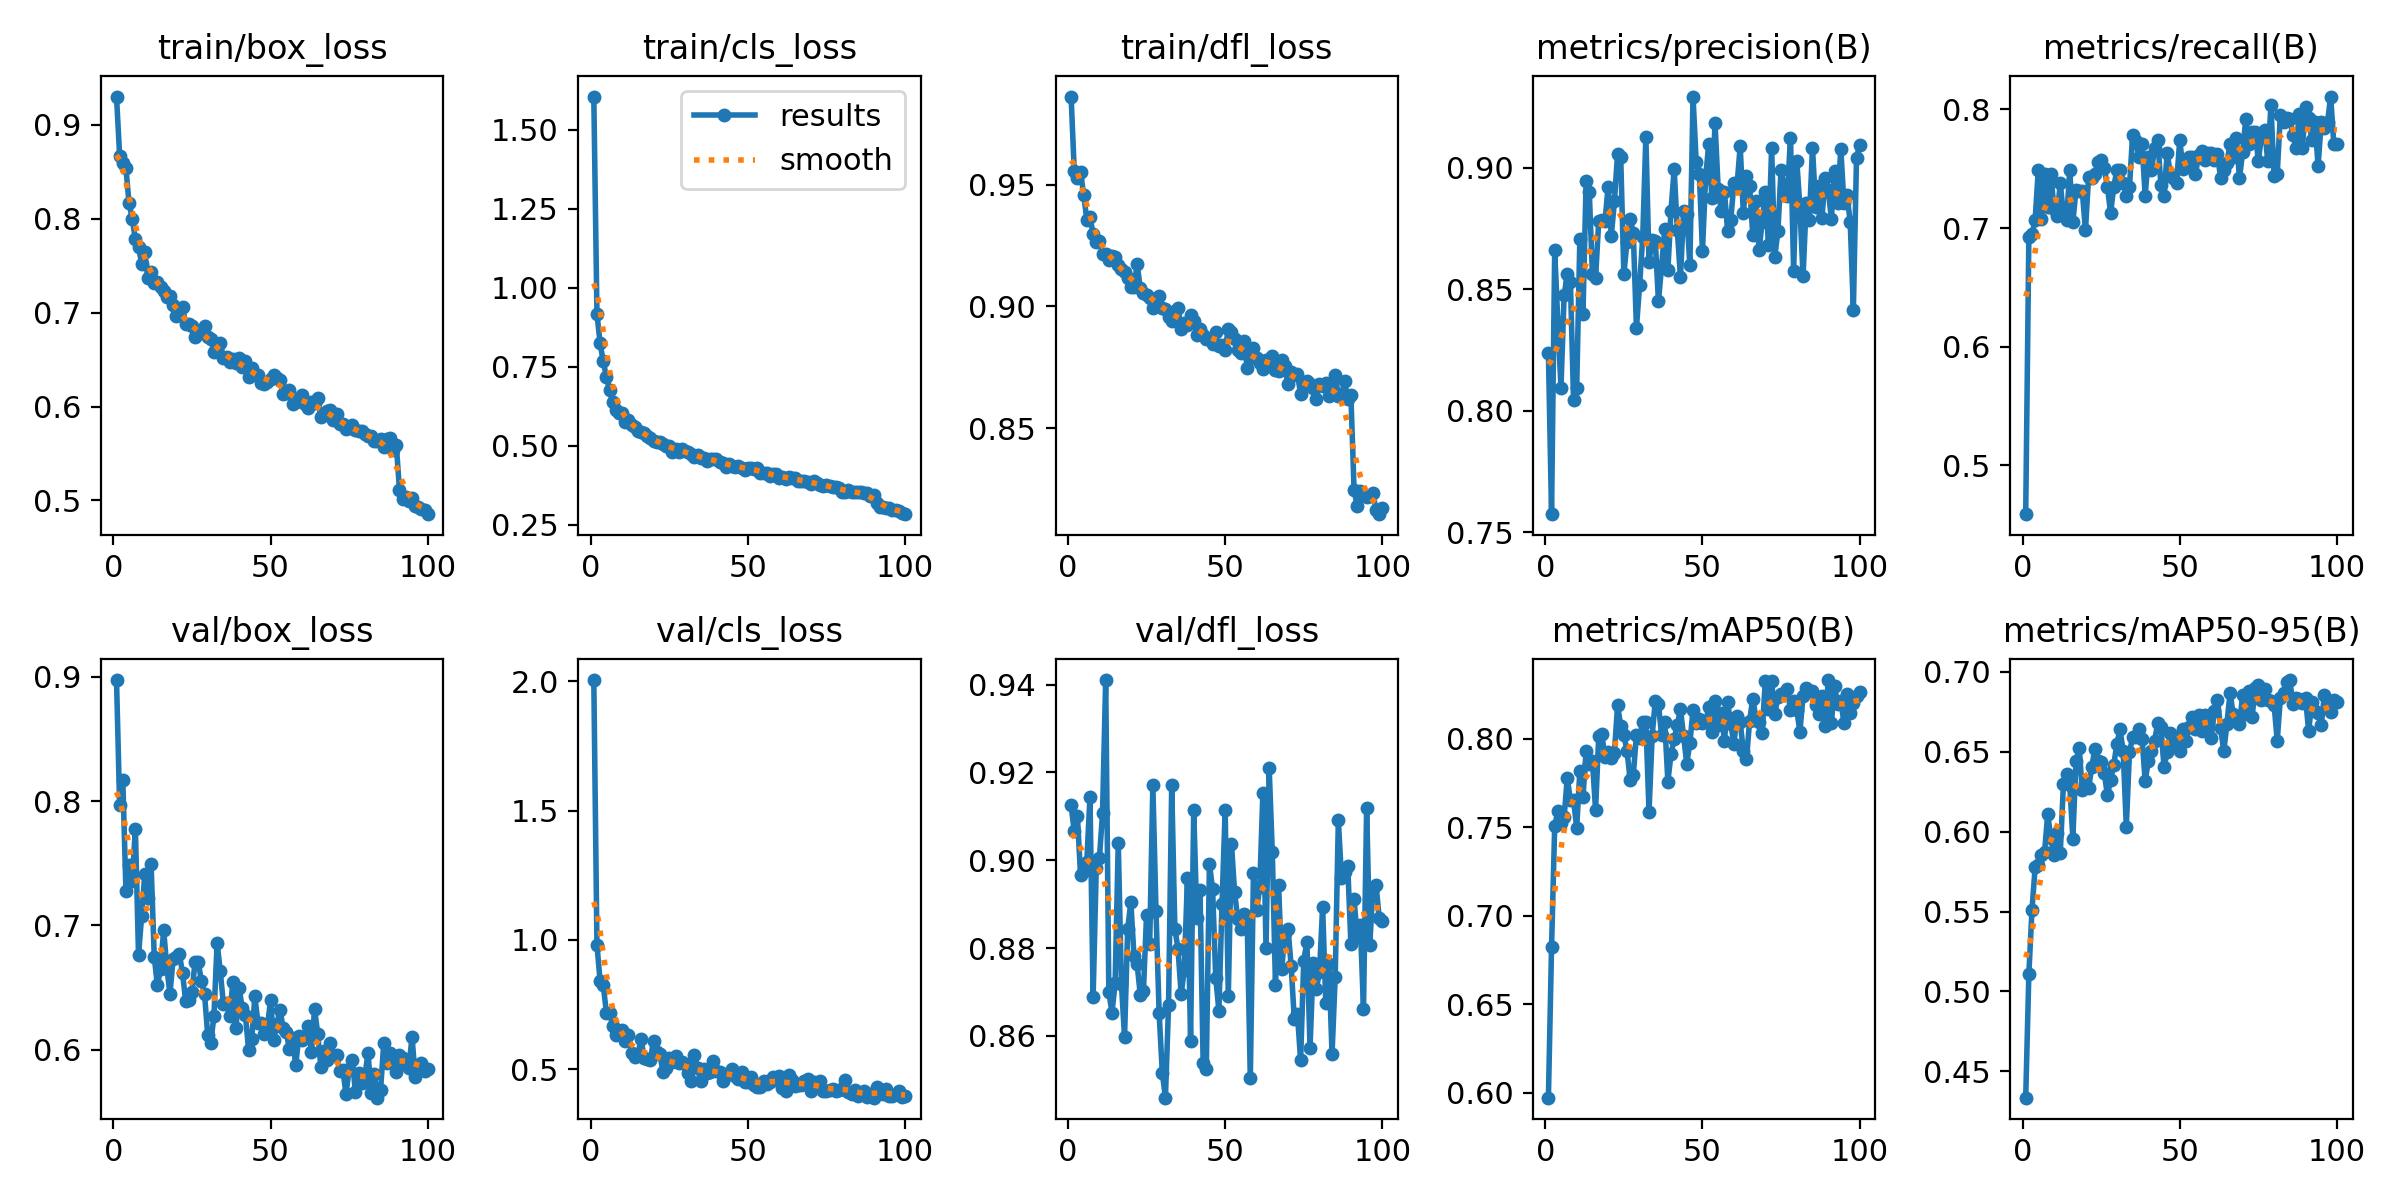

The table this chart was drawn from, first rows:
epoch, time, train/box_loss, train/cls_loss, train/dfl_loss, metrics/precision(B), metrics/recall(B), metrics/mAP50(B), metrics/mAP50-95(B), val/box_loss, val/cls_loss, val/dfl_loss, lr/pg0, lr/pg1, lr/pg2
1, 522.9, 0.9301, 1.605, 0.9861, 0.8237, 0.4587, 0.5972, 0.4335, 0.8973, 2.004, 0.9125, 0.0006588, 0.0006588, 0.0006588
2, 996.3, 0.8671, 0.918, 0.9556, 0.7574, 0.6927, 0.6822, 0.5111, 0.7968, 0.981, 0.9066, 0.001312, 0.001312, 0.001312
3, 1448, 0.8598, 0.8249, 0.9528, 0.866, 0.6946, 0.7505, 0.5512, 0.8172, 0.8414, 0.9101, 0.001953, 0.001953, 0.001953
4, 1899, 0.8537, 0.7673, 0.9551, 0.8365, 0.7069, 0.7589, 0.5777, 0.7274, 0.8254, 0.8966, 0.001941, 0.001941, 0.001941
5, 2349, 0.8163, 0.7182, 0.9459, 0.8096, 0.7491, 0.7525, 0.5794, 0.7484, 0.7194, 0.8976, 0.001921, 0.001921, 0.001921
6, 2797, 0.8001, 0.6773, 0.9354, 0.8476, 0.7079, 0.7557, 0.5854, 0.7356, 0.7192, 0.8997, 0.001901, 0.001901, 0.001901
7, 3250, 0.7784, 0.6388, 0.9366, 0.8561, 0.7454, 0.7779, 0.5873, 0.7776, 0.6691, 0.9145, 0.001881, 0.001881, 0.001881
8, 3700, 0.7702, 0.6133, 0.9298, 0.853, 0.7173, 0.7651, 0.6111, 0.6761, 0.6315, 0.8688, 0.001861, 0.001861, 0.001861
9, 4148, 0.7523, 0.6043, 0.9264, 0.8044, 0.7454, 0.7651, 0.5958, 0.7076, 0.6495, 0.8982, 0.001842, 0.001842, 0.001842
10, 4600, 0.7643, 0.6037, 0.9268, 0.8094, 0.7164, 0.7498, 0.5851, 0.7413, 0.6522, 0.9004, 0.001822, 0.001822, 0.001822
11, 5047, 0.7366, 0.5757, 0.9217, 0.8707, 0.7103, 0.7815, 0.5993, 0.7222, 0.6086, 0.9107, 0.001802, 0.001802, 0.001802
12, 5495, 0.7434, 0.5804, 0.9213, 0.8399, 0.7382, 0.7672, 0.5869, 0.7494, 0.6334, 0.941, 0.001782, 0.001782, 0.001782
13, 5956, 0.7313, 0.5672, 0.9189, 0.8947, 0.7108, 0.7932, 0.63, 0.6749, 0.5645, 0.8699, 0.001762, 0.001762, 0.001762
14, 6405, 0.7331, 0.5587, 0.9207, 0.89, 0.7064, 0.7855, 0.6361, 0.6516, 0.5472, 0.8653, 0.001743, 0.001743, 0.001743
15, 6852, 0.7274, 0.5459, 0.9205, 0.8562, 0.7491, 0.7874, 0.6294, 0.6649, 0.5538, 0.872, 0.001723, 0.001723, 0.001723
16, 7315, 0.7232, 0.5426, 0.9168, 0.8546, 0.705, 0.7598, 0.5957, 0.6963, 0.619, 0.904, 0.001703, 0.001703, 0.001703
17, 7767, 0.7163, 0.5403, 0.9152, 0.8779, 0.732, 0.8014, 0.6443, 0.6662, 0.5443, 0.8718, 0.001683, 0.001683, 0.001683
18, 8214, 0.7183, 0.5296, 0.9139, 0.8786, 0.7309, 0.8024, 0.6524, 0.6448, 0.5388, 0.8598, 0.001663, 0.001663, 0.001663
19, 8659, 0.7084, 0.5248, 0.9116, 0.878, 0.7309, 0.7894, 0.626, 0.6731, 0.5377, 0.8844, 0.001644, 0.001644, 0.001644
20, 9103, 0.697, 0.5169, 0.9078, 0.8923, 0.6982, 0.7926, 0.6305, 0.6747, 0.6113, 0.8904, 0.001624, 0.001624, 0.001624
21, 9546, 0.6974, 0.5115, 0.9079, 0.872, 0.7434, 0.7889, 0.6272, 0.6766, 0.5652, 0.8782, 0.001604, 0.001604, 0.001604
22, 9988, 0.7056, 0.5123, 0.9173, 0.8861, 0.7418, 0.7921, 0.6404, 0.6618, 0.558, 0.8762, 0.001584, 0.001584, 0.001584
23, 10430, 0.6878, 0.5054, 0.9076, 0.9058, 0.7454, 0.8188, 0.6518, 0.6388, 0.4913, 0.8694, 0.001564, 0.001564, 0.001564
24, 10878, 0.6875, 0.5006, 0.9054, 0.9043, 0.7558, 0.8073, 0.6441, 0.64, 0.5054, 0.8701, 0.001545, 0.001545, 0.001545
25, 11322, 0.6861, 0.5009, 0.9047, 0.8561, 0.7574, 0.8021, 0.6438, 0.6465, 0.5453, 0.8875, 0.001525, 0.001525, 0.001525
26, 11770, 0.6743, 0.4816, 0.9036, 0.8695, 0.751, 0.7933, 0.6364, 0.6709, 0.5265, 0.881, 0.001505, 0.001505, 0.001505
27, 12214, 0.6772, 0.4896, 0.8992, 0.879, 0.7346, 0.7767, 0.6229, 0.6702, 0.5498, 0.9171, 0.001485, 0.001485, 0.001485
28, 12660, 0.6803, 0.4803, 0.9012, 0.8732, 0.7127, 0.7796, 0.6324, 0.6553, 0.5243, 0.8885, 0.001465, 0.001465, 0.001465
29, 13116, 0.686, 0.4887, 0.9043, 0.8341, 0.7346, 0.802, 0.6416, 0.6447, 0.5269, 0.8652, 0.001446, 0.001446, 0.001446
30, 13559, 0.6745, 0.4848, 0.8994, 0.8516, 0.7491, 0.8006, 0.6552, 0.612, 0.5187, 0.8516, 0.001426, 0.001426, 0.001426
31, 14002, 0.6724, 0.4793, 0.8988, 0.8714, 0.7491, 0.8096, 0.664, 0.6057, 0.4877, 0.8459, 0.001406, 0.001406, 0.001406
32, 14445, 0.6577, 0.4733, 0.8957, 0.9127, 0.7382, 0.8096, 0.6504, 0.6273, 0.4543, 0.8671, 0.001386, 0.001386, 0.001386
33, 14895, 0.6601, 0.4663, 0.894, 0.8611, 0.7273, 0.7587, 0.6032, 0.686, 0.5569, 0.9171, 0.001366, 0.001366, 0.001366
34, 15342, 0.6677, 0.4709, 0.8983, 0.8704, 0.7346, 0.8016, 0.6496, 0.6632, 0.5036, 0.8844, 0.001347, 0.001347, 0.001347
35, 15787, 0.6512, 0.4617, 0.8995, 0.8699, 0.7781, 0.8215, 0.6592, 0.6366, 0.4546, 0.8798, 0.001327, 0.001327, 0.001327
36, 16229, 0.6529, 0.4627, 0.8906, 0.845, 0.7732, 0.8195, 0.6593, 0.6376, 0.502, 0.8695, 0.001307, 0.001307, 0.001307
37, 16670, 0.6471, 0.4513, 0.893, 0.8594, 0.76, 0.8019, 0.6641, 0.6268, 0.4867, 0.875, 0.001287, 0.001287, 0.001287
38, 17131, 0.6508, 0.4584, 0.8923, 0.8747, 0.7709, 0.8095, 0.6583, 0.6541, 0.4905, 0.8958, 0.001267, 0.001267, 0.001267
39, 17585, 0.6462, 0.4594, 0.8966, 0.8579, 0.7273, 0.7758, 0.6318, 0.6175, 0.532, 0.8589, 0.001248, 0.001248, 0.001248
40, 18035, 0.6514, 0.4599, 0.8942, 0.8824, 0.76, 0.7913, 0.6441, 0.6495, 0.4949, 0.9114, 0.001228, 0.001228, 0.001228
41, 18479, 0.6422, 0.4478, 0.8884, 0.8995, 0.7487, 0.8, 0.6504, 0.6335, 0.4881, 0.8868, 0.001208, 0.001208, 0.001208
42, 18929, 0.6486, 0.4471, 0.8907, 0.8742, 0.7673, 0.8078, 0.657, 0.6279, 0.4539, 0.8932, 0.001188, 0.001188, 0.001188
43, 19370, 0.6317, 0.4344, 0.8884, 0.855, 0.7745, 0.8166, 0.6679, 0.6, 0.4807, 0.8537, 0.001168, 0.001168, 0.001168
44, 19815, 0.6416, 0.4417, 0.8866, 0.8823, 0.7362, 0.8015, 0.6656, 0.6083, 0.4831, 0.8524, 0.001149, 0.001149, 0.001149
45, 20259, 0.6343, 0.4367, 0.8866, 0.8812, 0.7273, 0.7859, 0.6406, 0.6428, 0.5031, 0.8991, 0.001129, 0.001129, 0.001129
46, 20702, 0.6333, 0.4344, 0.8845, 0.8598, 0.7636, 0.7975, 0.6499, 0.6214, 0.4751, 0.8935, 0.001109, 0.001109, 0.001109
47, 21143, 0.6249, 0.4355, 0.8894, 0.9293, 0.7454, 0.8162, 0.662, 0.621, 0.4624, 0.8733, 0.001089, 0.001089, 0.001089
48, 21587, 0.624, 0.4292, 0.8838, 0.9025, 0.7418, 0.8091, 0.6544, 0.6124, 0.489, 0.8657, 0.001069, 0.001069, 0.001069
49, 22050, 0.6266, 0.4233, 0.8843, 0.8975, 0.7382, 0.8112, 0.6592, 0.6185, 0.4504, 0.89, 0.00105, 0.00105, 0.00105
50, 22496, 0.6296, 0.4315, 0.8821, 0.8658, 0.7745, 0.8086, 0.6503, 0.6398, 0.4513, 0.9114, 0.00103, 0.00103, 0.00103
51, 22938, 0.6332, 0.4314, 0.8908, 0.8958, 0.75, 0.8092, 0.6643, 0.6075, 0.4706, 0.8691, 0.00101, 0.00101, 0.00101
52, 23381, 0.6309, 0.4264, 0.8896, 0.9099, 0.7527, 0.8177, 0.6568, 0.6206, 0.4401, 0.9037, 0.0009902, 0.0009902, 0.0009902
53, 23861, 0.6279, 0.4288, 0.8868, 0.8875, 0.76, 0.8039, 0.6654, 0.632, 0.4333, 0.8927, 0.0009704, 0.0009704, 0.0009704
54, 24305, 0.6138, 0.4145, 0.8822, 0.9183, 0.76, 0.8215, 0.6719, 0.6174, 0.4324, 0.8866, 0.0009506, 0.0009506, 0.0009506
55, 24748, 0.6147, 0.4143, 0.8808, 0.8913, 0.7455, 0.8075, 0.6643, 0.6143, 0.4541, 0.8842, 0.0009308, 0.0009308, 0.0009308
56, 25192, 0.6181, 0.4143, 0.886, 0.8821, 0.7616, 0.8144, 0.673, 0.6002, 0.4416, 0.8877, 0.000911, 0.000911, 0.000911
57, 25653, 0.6023, 0.406, 0.8749, 0.89, 0.765, 0.7987, 0.6632, 0.6091, 0.4513, 0.8863, 0.0008912, 0.0008912, 0.0008912
58, 26098, 0.6047, 0.41, 0.8788, 0.8741, 0.7573, 0.8208, 0.6728, 0.5874, 0.4722, 0.8503, 0.0008714, 0.0008714, 0.0008714
59, 26558, 0.6089, 0.411, 0.8831, 0.8786, 0.7633, 0.8082, 0.6679, 0.6111, 0.466, 0.8971, 0.0008516, 0.0008516, 0.0008516
60, 27003, 0.6121, 0.3996, 0.8789, 0.8935, 0.7631, 0.7972, 0.6588, 0.6074, 0.4757, 0.8886, 0.0008318, 0.0008318, 0.0008318
... 40 more rows
